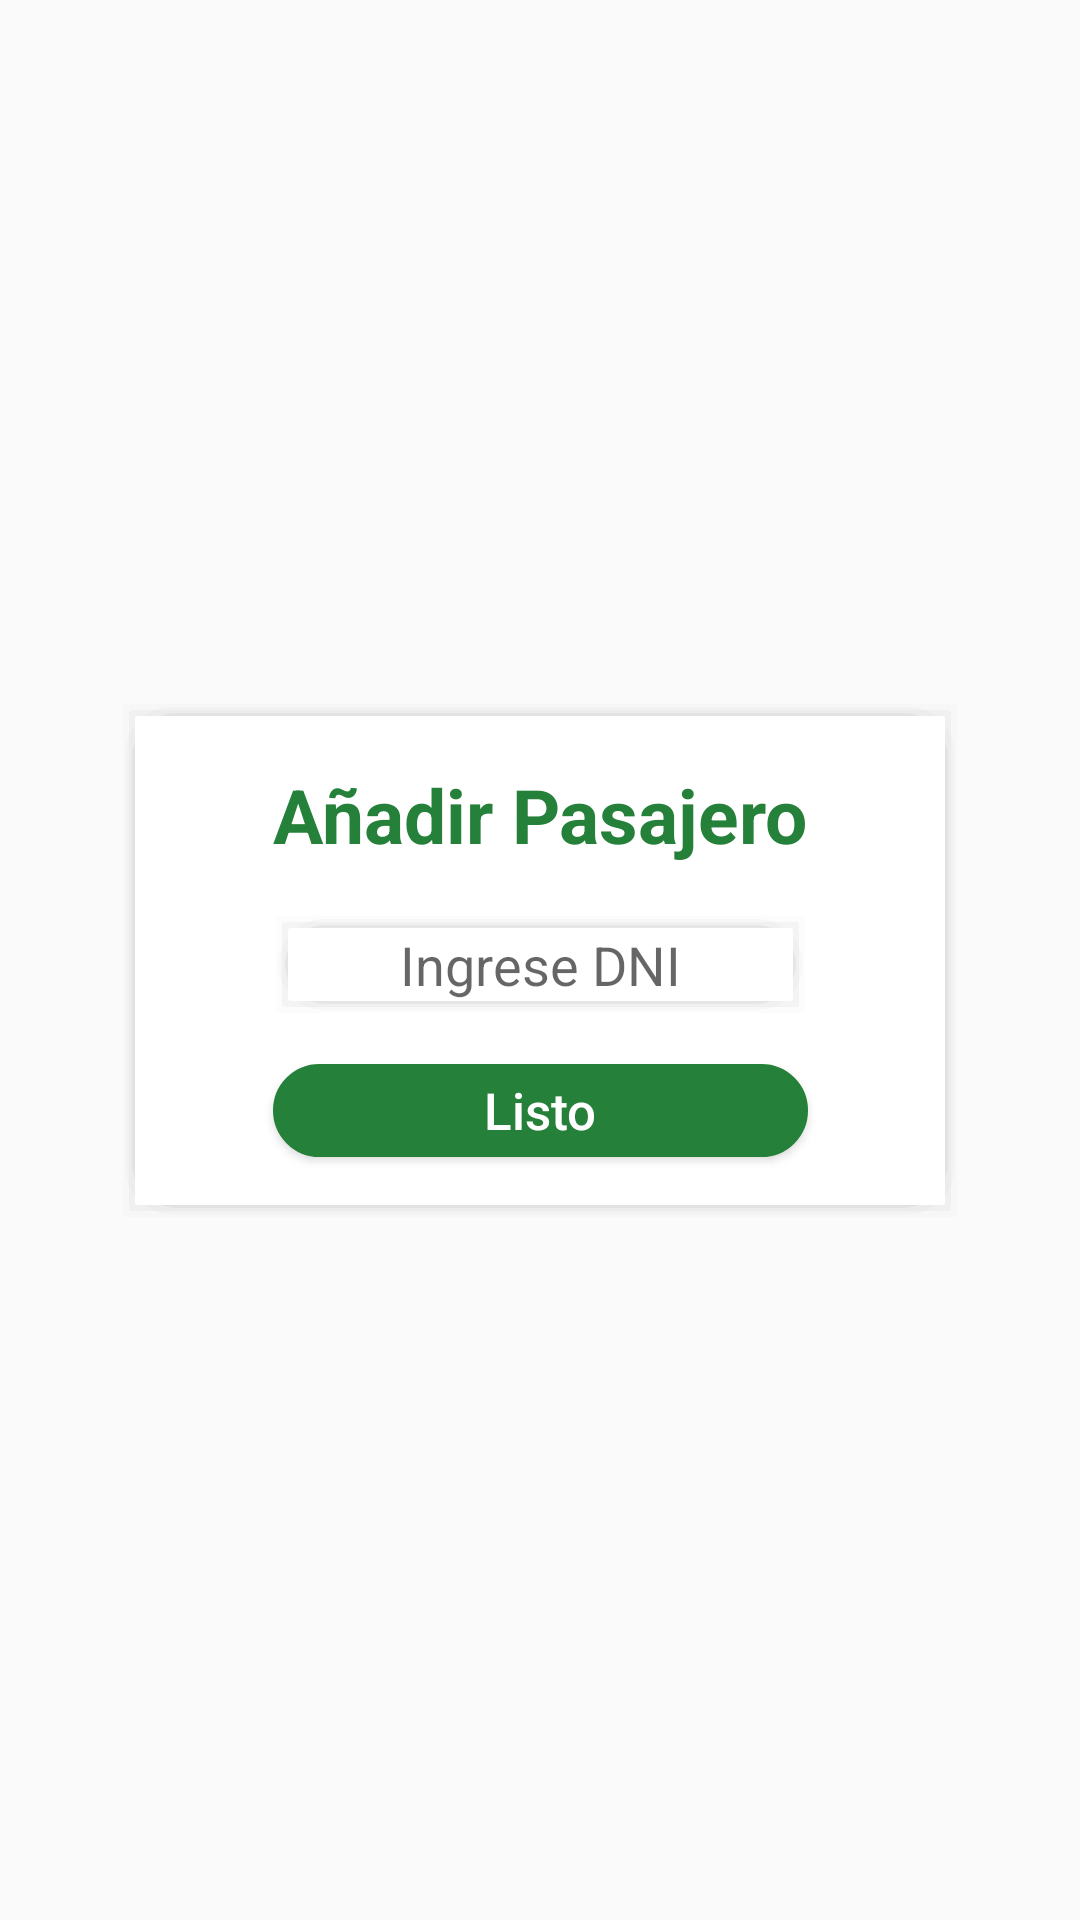

This screen was rendered from an Android layout file. Write that file and the resources it references.
<!-- AndroidManifest.xml: application theme AppTheme -->
<!-- res/layout/dialog_add_dni.xml -->
<?xml version="1.0" encoding="utf-8"?>
<androidx.constraintlayout.widget.ConstraintLayout xmlns:android="http://schemas.android.com/apk/res/android"
    xmlns:tools="http://schemas.android.com/tools"
    android:layout_width="match_parent"
    android:layout_height="match_parent"
    xmlns:app="http://schemas.android.com/apk/res-auto"
   >

    <androidx.constraintlayout.widget.ConstraintLayout

        android:id="@+id/cardView"
        android:layout_width="280dp"
        android:layout_height="wrap_content"
        android:layout_marginStart="8dp"
        android:layout_marginTop="8dp"
        android:layout_marginEnd="8dp"
        android:layout_marginBottom="8dp"
        android:background="@drawable/shadow_center"
        app:layout_constraintBottom_toBottomOf="parent"
        app:layout_constraintEnd_toEndOf="parent"
        app:layout_constraintStart_toStartOf="parent"
        app:layout_constraintTop_toTopOf="parent">


        <TextView
            android:id="@+id/tViewTitulo"
            android:layout_width="wrap_content"
            android:layout_height="wrap_content"
            android:layout_marginStart="45dp"
            android:layout_marginTop="16dp"
            android:layout_marginEnd="45dp"
            android:text="Añadir Pasajero"
            android:textAlignment="center"
            android:textColor="@color/primaryDark"
            android:textSize="25sp"
            android:textStyle="bold"
            app:layout_constraintEnd_toEndOf="parent"
            app:layout_constraintStart_toStartOf="parent"
            app:layout_constraintTop_toTopOf="parent" />

        <Button
            android:id="@+id/btnAccept"
            android:layout_width="0dp"
            android:layout_height="31dp"
            android:layout_marginTop="16dp"
            android:layout_marginBottom="16dp"
            android:background="@drawable/shape_green_button_border_dark"
            android:paddingLeft="15dp"
            android:paddingRight="15dp"
            android:text="Listo"
            android:textAllCaps="false"
            android:textColor="@color/white"
            android:textSize="@dimen/textsize_primary"
            app:layout_constraintBottom_toBottomOf="parent"
            app:layout_constraintEnd_toEndOf="@+id/eTextDNI"
            app:layout_constraintStart_toStartOf="@+id/eTextDNI"
            app:layout_constraintTop_toBottomOf="@+id/eTextDNI" />

        <TextView
            android:id="@+id/textView"
            android:layout_width="wrap_content"
            android:layout_height="wrap_content"
            android:layout_marginStart="8dp"
            android:layout_marginTop="8dp"
            android:layout_marginEnd="8dp"
            app:layout_constraintEnd_toEndOf="parent"
            app:layout_constraintStart_toStartOf="parent"
            app:layout_constraintTop_toTopOf="parent" />

        <EditText
            android:id="@+id/eTextDNI"
            android:layout_width="0dp"
            android:layout_height="wrap_content"
            android:layout_marginTop="16dp"
            android:background="@drawable/shadow_center"
            android:ems="10"
            android:hint="Ingrese DNI"
            android:inputType="number"
            android:paddingLeft="15dp"
            android:paddingRight="15dp"
            android:textAlignment="center"
            app:layout_constraintEnd_toEndOf="@+id/tViewTitulo"
            app:layout_constraintStart_toStartOf="@+id/tViewTitulo"
            app:layout_constraintTop_toBottomOf="@+id/tViewTitulo"
            tools:ignore="MissingConstraints" />


    </androidx.constraintlayout.widget.ConstraintLayout>









</androidx.constraintlayout.widget.ConstraintLayout>
<!-- resources referenced by this layout -->
<resources>
  <color name="primaryDark">@color/customGreen</color>
  <color name="white">#fff</color>
  <dimen name="textsize_primary">17sp</dimen>
  <!-- drawable shadow_center (drawable-v24) -->
  <?xml version="1.0" encoding="utf-8"?>
  <layer-list xmlns:android="http://schemas.android.com/apk/res/android" >
  
      
      <item>
          <shape>
              <padding
                  android:bottom="1dp"
                  android:left="1dp"
                  android:right="1dp"
                  android:top="1dp" />
  
              <solid android:color="#00CCCCCC" />
  
              <corners android:radius="1dp" />
          </shape>
      </item>
      <item>
          <shape>
              <padding
                  android:bottom="1dp"
                  android:left="1dp"
                  android:right="1dp"
                  android:top="1dp" />
  
              <solid android:color="#10CCCCCC" />
  
              <corners android:radius="1dp" />
          </shape>
      </item>
      <item>
          <shape>
              <padding
                  android:bottom="1dp"
                  android:left="1dp"
                  android:right="1dp"
                  android:top="1dp" />
  
              <solid android:color="#20CCCCCC" />
  
              <corners android:radius="15dp" />
          </shape>
      </item>
      <item>
          <shape>
              <padding
                  android:bottom="1dp"
                  android:left="1dp"
                  android:right="1dp"
                  android:top="1dp" />
  
              <solid android:color="#30CCCCCC" />
  
              <corners android:radius="1dp" />
          </shape>
      </item>
      <item>
          <shape>
              <padding
                  android:bottom="1dp"
                  android:left="1dp"
                  android:right="1dp"
                  android:top="1dp" />
  
              <solid android:color="#50CCCCCC" />
  
              <corners android:radius="15dp" />
          </shape>
      </item>
  
      
      <item>
          <shape>
              <solid android:color="@android:color/white" />
  
              <corners android:radius="1dp" />
          </shape>
      </item>
  
  </layer-list>
  <!-- drawable shape_green_button_border_dark (drawable-v24) -->
  <?xml version="1.0" encoding="utf-8"?>
  <shape xmlns:android="http://schemas.android.com/apk/res/android"
      android:shape="rectangle">
      <stroke android:width="1dp"
          android:color="@color/customGreen"/>
      <gradient
          android:angle="225"
          android:startColor="@color/customGreen"
          android:endColor="@color/customGreen"/>
      <corners
          android:bottomLeftRadius="100dp"
          android:bottomRightRadius="100dp"
          android:topLeftRadius="100dp"
          android:topRightRadius="100dp" />
  </shape>
  <style name="AppTheme" parent="Theme.AppCompat.Light.DarkActionBar">
          
          <item name="colorPrimary">@color/primary</item>
          <item name="colorPrimaryDark">@color/primaryDark</item>
          <item name="colorAccent">@color/accent</item>
  
      </style>
  <color name="customGreen">#258039</color>
  <color name="primary">#31A9B8</color>
  <color name="accent">@color/red</color>
  <color name="red">#CF3721</color>
</resources>
